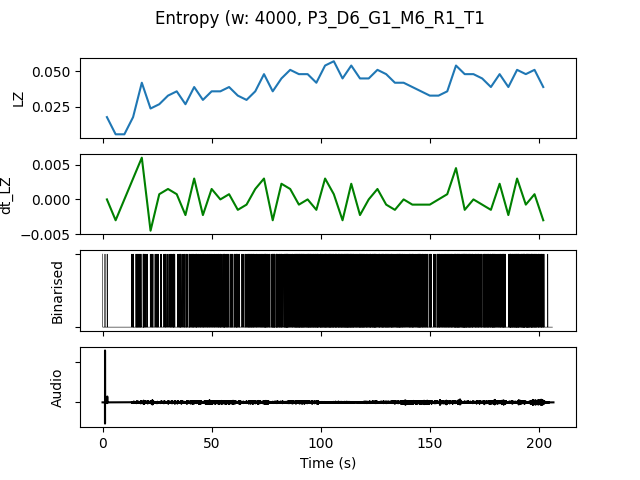

The data file committed next to this chart (first rows):
, t0, LZ, dt_LZ, IOI, nCounts
0.0, 0.0, 0.01795, 0.0, 4000, 4
4.0, 4.0, 0.005983, -0.002991, 0.0, 0
8.0, 8.0, 0.005983, 0.0, 0.0, 0
12.0, 12.0, 0.01795, 0.002991, 2000, 8
16.0, 16.0, 0.04188, 0.005983, 1067, 15
20.0, 20.0, 0.02393, -0.004487, 2286, 7
24.0, 24.0, 0.02692, 0.0007479, 2286, 7
28.0, 28.0, 0.03291, 0.001496, 1333, 12
32.0, 32.0, 0.0359, 0.0007479, 1231, 13
36.0, 36.0, 0.02692, -0.002244, 1455, 11
40.0, 40.0, 0.03889, 0.002991, 1000, 16
44.0, 44.0, 0.02991, -0.002244, 1231, 13
48.0, 48.0, 0.0359, 0.001496, 1231, 13
52.0, 52.0, 0.0359, 0.0, 1000, 16
56.0, 56.0, 0.03889, 0.0007479, 1143, 14
60.0, 60.0, 0.03291, -0.001496, 1231, 13
64.0, 64.0, 0.02991, -0.0007479, 1067, 15
68.0, 68.0, 0.0359, 0.001496, 1067, 15
72.0, 72.0, 0.04786, 0.002991, 800.0, 20
76.0, 76.0, 0.0359, -0.002991, 941.2, 17
80.0, 80.0, 0.04487, 0.002244, 888.9, 18
84.0, 84.0, 0.05085, 0.001496, 761.9, 21
88.0, 88.0, 0.04786, -0.0007479, 666.7, 24
92.0, 92.0, 0.04786, 0.0, 695.7, 23
96.0, 96.0, 0.04188, -0.001496, 761.9, 21
100.0, 100.0, 0.05385, 0.002991, 727.3, 22
104.0, 104.0, 0.05684, 0.0007479, 640.0, 25
108.0, 108.0, 0.04487, -0.002991, 666.7, 24
112.0, 112.0, 0.05385, 0.002244, 640.0, 25
116.0, 116.0, 0.04487, -0.002244, 727.3, 22
120.0, 120.0, 0.04487, 0.0, 842.1, 19
124.0, 124.0, 0.05085, 0.001496, 800.0, 20
128.0, 128.0, 0.04786, -0.0007479, 761.9, 21
132.0, 132.0, 0.04188, -0.001496, 888.9, 18
136.0, 136.0, 0.04188, 0.0, 941.2, 17
140.0, 140.0, 0.03889, -0.0007479, 941.2, 17
144.0, 144.0, 0.0359, -0.0007479, 842.1, 19
148.0, 148.0, 0.03291, -0.0007479, 1231, 13
152.0, 152.0, 0.03291, 0.0, 1143, 14
156.0, 156.0, 0.0359, 0.0007479, 1000, 16
160.0, 160.0, 0.05385, 0.004487, 695.7, 23
164.0, 164.0, 0.04786, -0.001496, 695.7, 23
168.0, 168.0, 0.04786, 0.0, 800.0, 20
172.0, 172.0, 0.04487, -0.0007479, 888.9, 18
176.0, 176.0, 0.03889, -0.001496, 761.9, 21
180.0, 180.0, 0.04786, 0.002244, 842.1, 19
184.0, 184.0, 0.03889, -0.002244, 941.2, 17
188.0, 188.0, 0.05085, 0.002991, 640.0, 25
192.0, 192.0, 0.04786, -0.0007479, 592.6, 27
196.0, 196.0, 0.05085, 0.0007479, 727.3, 22
200.0, 200.0, 0.03889, -0.002991, 1067, 15
